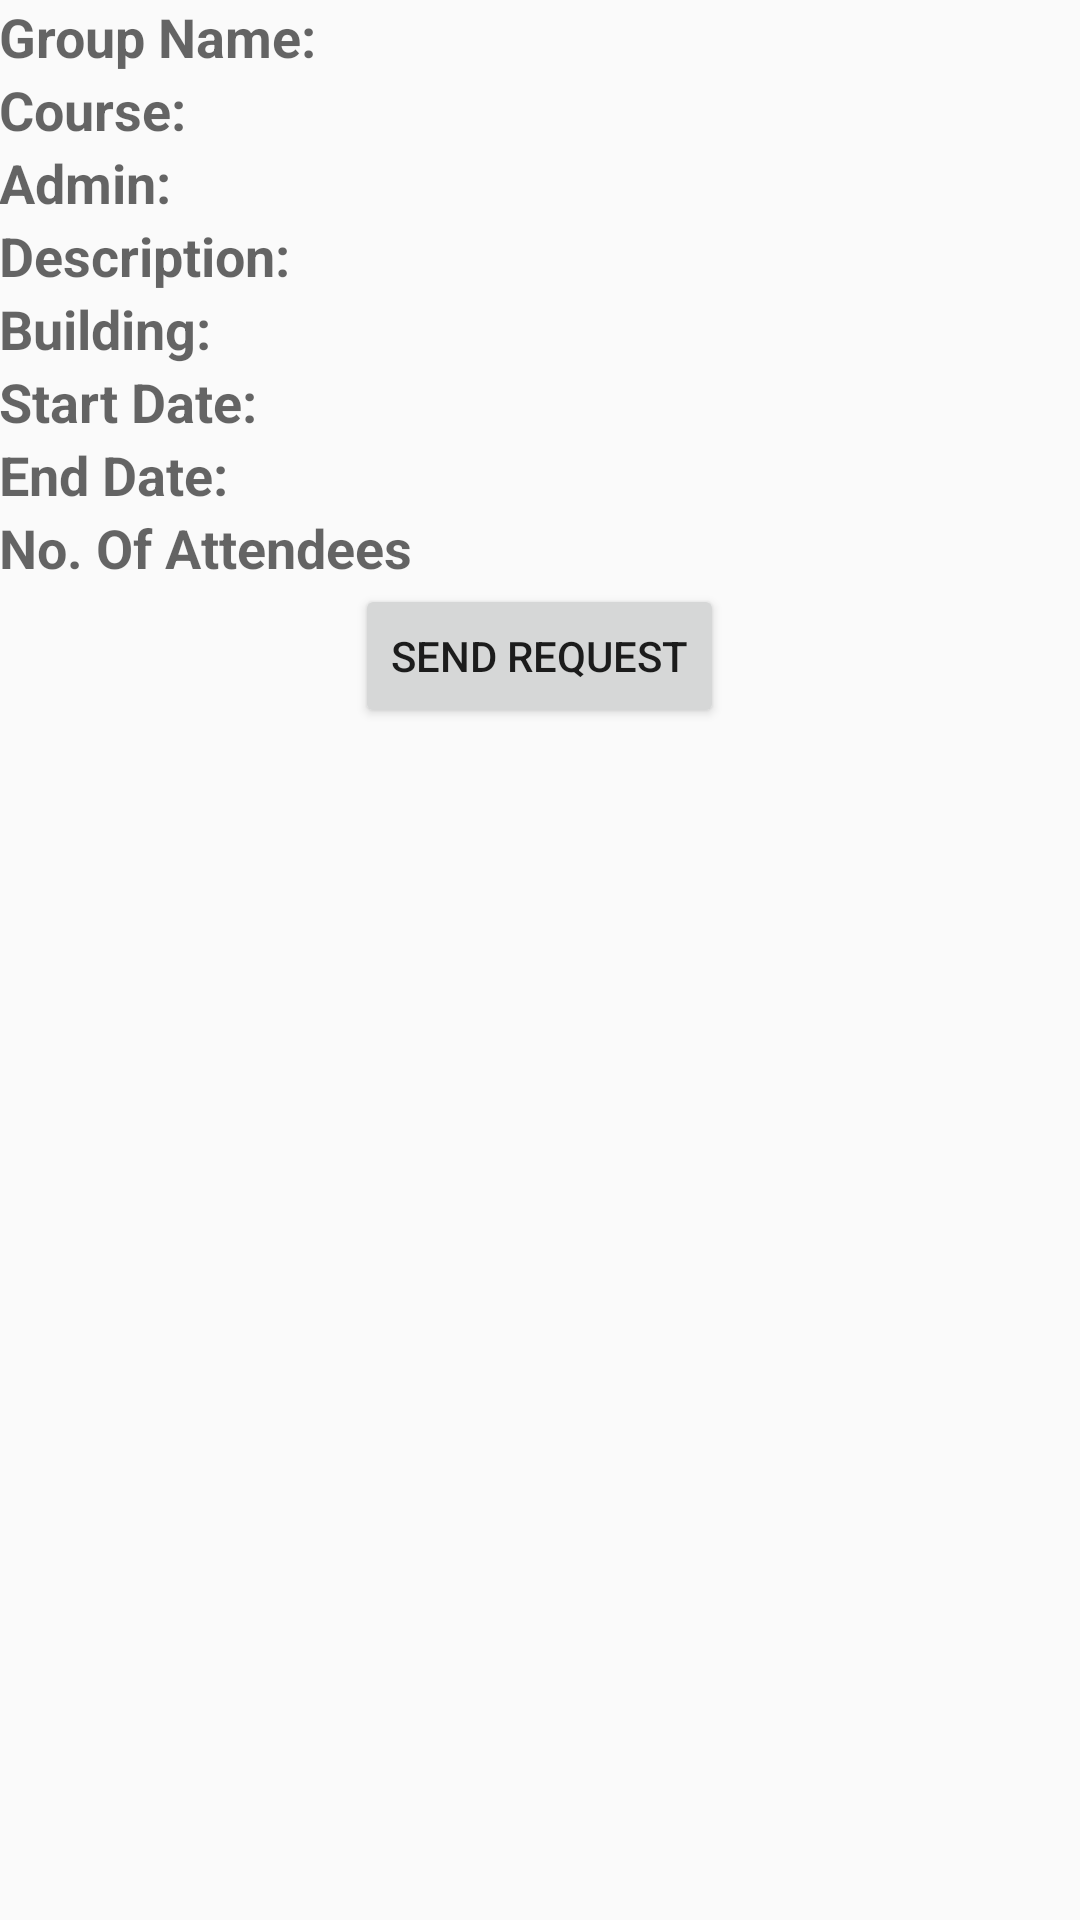

The Android layout XML behind this screen, and the referenced resources:
<!-- AndroidManifest.xml: application theme CustomActionBarTheme -->
<!-- res/layout/activity_study_group_details.xml -->
<TableLayout xmlns:android="http://schemas.android.com/apk/res/android"
    xmlns:tools="http://schemas.android.com/tools"
    android:layout_width="match_parent"
    android:layout_height="match_parent"
    android:paddingBottom="@dimen/activity_vertical_margin"
    android:paddingLeft="@dimen/activity_horizontal_margin"
    android:paddingRight="@dimen/activity_horizontal_margin"
    android:paddingTop="@dimen/activity_vertical_margin"
    tools:context="com.studyonthegoapp.search.StudyGroupDetailsActivity" >

    <TableRow
        android:id="@+id/tableRow1"
        android:layout_width="match_parent"
        android:layout_height="wrap_content" >

        <TextView
            android:layout_width="0dip"
            android:layout_height="wrap_content"
            android:layout_weight="1"
            android:textAppearance="?android:attr/textAppearanceMedium"
            android:text="@string/group_name_label" />
        
        <TextView
            android:id="@+id/groupNameTextView"
            android:layout_width="0dip"
            android:layout_height="wrap_content"
            android:layout_weight="1"
            android:textAppearance="?android:attr/textAppearanceMedium" />

    </TableRow>

    <TableRow
        android:id="@+id/tableRow2"
        android:layout_width="match_parent"
        android:layout_height="wrap_content" >
        
        <TextView
            android:layout_width="0dip"
            android:layout_height="wrap_content"
            android:layout_weight="1"
            android:textAppearance="?android:attr/textAppearanceMedium"
            android:text="@string/course_label" />
        
        <TextView
            android:id="@+id/courseTextView"
            android:layout_width="0dip"
            android:layout_height="wrap_content"
            android:layout_weight="1"
            android:textAppearance="?android:attr/textAppearanceMedium" />
        
    </TableRow>

    <TableRow
        android:id="@+id/tableRow3"
        android:layout_width="match_parent"
        android:layout_height="wrap_content" >
        
        <TextView
            android:layout_width="0dip"
            android:layout_height="wrap_content"
            android:layout_weight="1"
            android:textAppearance="?android:attr/textAppearanceMedium"
            android:text="@string/admin_label" />
        
        <TextView
            android:id="@+id/adminTextView"
            android:layout_width="0dip"
            android:layout_height="wrap_content"
            android:layout_weight="1"
            android:textAppearance="?android:attr/textAppearanceMedium" />
        
    </TableRow>
    
    <TableRow
        android:id="@+id/tableRow4"
        android:layout_width="match_parent"
        android:layout_height="wrap_content" >
        
        <TextView
            android:layout_width="0dip"
            android:layout_height="wrap_content"
            android:layout_weight="1"
            android:textAppearance="?android:attr/textAppearanceMedium"
            android:text="@string/description_label" />
        
        <TextView
            android:id="@+id/descriptionTextView"
            android:layout_width="0dip"
            android:layout_height="wrap_content"
            android:layout_weight="1"
            android:textAppearance="?android:attr/textAppearanceMedium" />
        
    </TableRow>
    
    <TableRow
        android:id="@+id/tableRow5"
        android:layout_width="match_parent"
        android:layout_height="wrap_content" >
        
        <TextView
            android:layout_width="0dip"
            android:layout_height="wrap_content"
            android:layout_weight="1"
            android:textAppearance="?android:attr/textAppearanceMedium"
            android:text="@string/building_label" />
        
        <TextView
            android:id="@+id/buildingTextView"
            android:layout_width="0dip"
            android:layout_height="wrap_content"
            android:layout_weight="1"
            android:textAppearance="?android:attr/textAppearanceMedium" />
        
    </TableRow>

    
    <TableRow
        android:id="@+id/tableRow7"
        android:layout_width="match_parent"
        android:layout_height="wrap_content" >
        
        <TextView
            android:layout_width="0dip"
            android:layout_height="wrap_content"
            android:layout_weight="1"
            android:textAppearance="?android:attr/textAppearanceMedium"
            android:text="@string/start_date_label" />
        
        <TextView
            android:id="@+id/startDateTextView"
            android:layout_width="0dip"
            android:layout_height="wrap_content"
            android:layout_weight="1"
            android:textAppearance="?android:attr/textAppearanceMedium" />
        
        <TextView
            android:id="@+id/startTimeTextView"
            android:layout_width="0dip"
            android:layout_height="wrap_content"
            android:layout_weight="1"
            android:gravity="center_horizontal"
            android:textAppearance="?android:attr/textAppearanceMedium" />
        
    </TableRow>
    
    <TableRow
        android:id="@+id/tableRow8"
        android:layout_width="match_parent"
        android:layout_height="wrap_content" >
        
        <TextView
            android:layout_width="0dip"
            android:layout_height="wrap_content"
            android:layout_weight="1"
            android:textAppearance="?android:attr/textAppearanceMedium"
            android:text="@string/end_date_label" />
        
        <TextView
            android:id="@+id/endDateTextView"
            android:layout_width="0dip"
            android:layout_height="wrap_content"
            android:layout_weight="1"
            android:textAppearance="?android:attr/textAppearanceMedium" />
        
        <TextView
            android:id="@+id/endTimeTextView"
            android:layout_width="0dip"
            android:layout_height="wrap_content"
            android:layout_weight="1"
            android:gravity="center_horizontal"
            android:textAppearance="?android:attr/textAppearanceMedium" />
        
    </TableRow>
    
    <TableRow
        android:id="@+id/tableRow12"
        android:layout_width="match_parent"
        android:layout_height="wrap_content" >
        
        <TextView
            android:layout_width="0dip"
            android:layout_height="wrap_content"
            android:layout_weight="1"
            android:textAppearance="?android:attr/textAppearanceMedium"
            android:text="@string/members_limit_label" />
        
        <TextView
            android:id="@+id/noOfAttendeesTextView"
            android:layout_width="0dip"
            android:layout_height="wrap_content"
            android:layout_weight="1"
            android:textAppearance="?android:attr/textAppearanceMedium" />
        
    </TableRow>

    <TableRow
        android:id="@+id/tableRow13"
        android:layout_width="wrap_content"
        android:layout_height="wrap_content"
        android:gravity="center_horizontal" >

        <Button
            android:id="@+id/sendRequestButton"
            android:layout_width="wrap_content"
            android:layout_height="wrap_content"
            android:text="@string/send_request_button_label" />

    </TableRow>

</TableLayout>
<!-- resources referenced by this layout -->
<resources>
  <string name="admin_label"><b>Admin:</b></string>
  <string name="building_label"><b>Building:</b></string>
  <string name="course_label"><b>Course:</b></string>
  <string name="description_label"><b>Description:</b></string>
  <string name="end_date_label"><b>End Date:</b></string>
  <string name="group_name_label"><b>Group Name:</b></string>
  <string name="members_limit_label"><b>No. Of Attendees</b></string>
  <string name="send_request_button_label">Send Request</string>
  <string name="start_date_label"><b>Start Date:</b></string>
  <style name="CustomActionBarTheme" parent="@style/Theme.AppCompat.Light.DarkActionBar">
  	    
  	    
  	     
  	    
  	    	    
      	<item name="android:windowContentOverlay">@null</item>
  	    
  	    <item name="android:actionBarStyle">@style/MyActionBar</item>
  
          
          <item name="actionBarStyle">@style/MyActionBar</item>
  	</style>
  <style name="MyActionBar" parent="@style/Widget.AppCompat.Light.ActionBar.Solid.Inverse">
          
          <item name="android:titleTextStyle">@style/MyActionBarTitleText</item>
          
          <item name="android:background">@color/blue</item>
  
          
          <item name="background">@color/blue</item>
          <item name="titleTextStyle">@style/MyActionBarTitleText</item>
      </style>
  <style name="MyActionBarTitleText" parent="@style/TextAppearance.AppCompat.Widget.ActionBar.Title">
         	       	
         	
          
      </style>
  <item name="blue" type="color">#FF33B5E5</item>
</resources>
